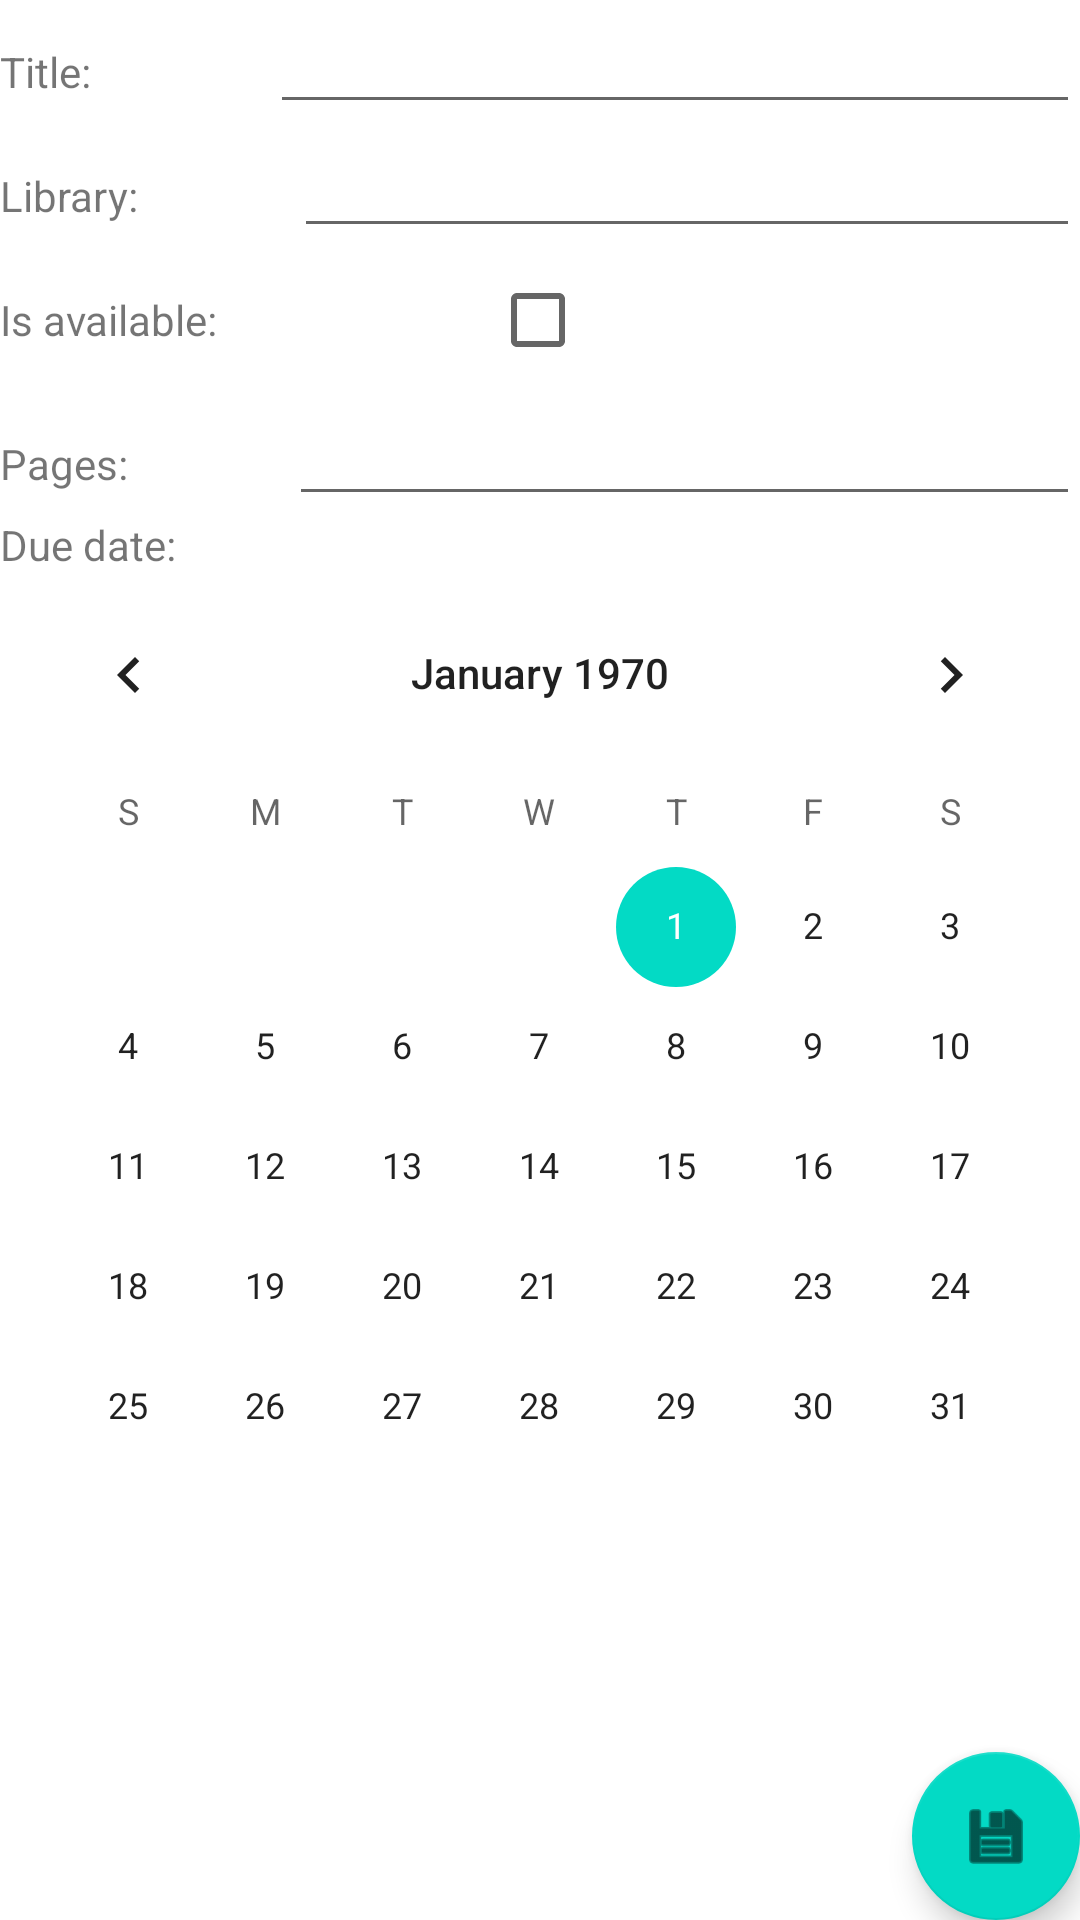

Produce the Android XML layout that renders to this screen, including the resource entries it uses.
<!-- AndroidManifest.xml: application theme Theme.Androidapp -->
<!-- res/layout/fragment_book_edit.xml -->
<?xml version="1.0" encoding="utf-8"?>
<FrameLayout xmlns:android="http://schemas.android.com/apk/res/android"
    xmlns:app="http://schemas.android.com/apk/res-auto"
    xmlns:tools="http://schemas.android.com/tools"
    android:layout_width="match_parent"
    android:layout_height="match_parent"
    tools:context=".book.book.BookEditFragment">

    <ProgressBar
        android:id="@+id/progress"
        android:layout_width="match_parent"
        android:layout_height="wrap_content"
        android:indeterminate="true"
        android:visibility="gone" />

    <com.google.android.material.floatingactionbutton.FloatingActionButton
        android:id="@+id/fab"
        android:layout_width="wrap_content"
        android:layout_height="wrap_content"
        android:layout_gravity="bottom|end"
        android:layout_margin="@dimen/fab_margin"
        android:src="@android:drawable/ic_menu_save" />

    <LinearLayout
        android:layout_width="match_parent"
        android:layout_height="match_parent"
        android:orientation="vertical">

        <LinearLayout
            android:layout_width="match_parent"
            android:layout_height="wrap_content"
            android:orientation="horizontal">

            <TextView
                android:layout_width="wrap_content"
                android:layout_height="wrap_content"
                android:layout_weight="1"
                android:text="@string/title" />

            <EditText
                android:id="@+id/titleEdit"
                android:layout_width="wrap_content"
                android:layout_height="wrap_content"
                android:layout_weight="1"
                android:ems="10"
                android:inputType="textPersonName" />
        </LinearLayout>

        <LinearLayout
            android:layout_width="match_parent"
            android:layout_height="wrap_content"
            android:orientation="horizontal">

            <TextView
                android:layout_width="wrap_content"
                android:layout_height="wrap_content"
                android:layout_weight="1"
                android:text="@string/library" />

            <EditText
                android:id="@+id/libraryEdit"
                android:layout_width="wrap_content"
                android:layout_height="wrap_content"
                android:layout_weight="1"
                android:ems="10"
                android:inputType="textPersonName" />
        </LinearLayout>

        <LinearLayout
            android:layout_width="match_parent"
            android:layout_height="wrap_content"
            android:orientation="horizontal">

            <TextView
                android:layout_width="15dp"
                android:layout_height="wrap_content"
                android:layout_weight="1"
                android:text="@string/isAvailable" />

            <CheckBox
                android:id="@+id/isAvailableEdit"
                android:layout_width="wrap_content"
                android:layout_height="wrap_content"
                android:layout_weight="1" />
        </LinearLayout>

        <LinearLayout
            android:layout_width="match_parent"
            android:layout_height="wrap_content"
            android:orientation="horizontal">

            <TextView
                android:layout_width="wrap_content"
                android:layout_height="wrap_content"
                android:layout_weight="1"
                android:text="@string/pages" />

            <EditText
                android:id="@+id/pagesEdit"
                android:layout_width="wrap_content"
                android:layout_height="wrap_content"
                android:layout_weight="1"
                android:ems="10"
                android:inputType="number" />

        </LinearLayout>

        <LinearLayout
            android:layout_width="match_parent"
            android:layout_height="wrap_content"
            android:orientation="horizontal">

            <TextView
                android:layout_width="wrap_content"
                android:layout_height="wrap_content"
                android:layout_weight="1"
                android:text="@string/dueDate" />

        </LinearLayout>

        <CalendarView
            android:id="@+id/calendarView"
            android:layout_width="match_parent"
            android:layout_height="297dp" />
    </LinearLayout>

</FrameLayout>
<!-- resources referenced by this layout -->
<resources>
  <string name="dueDate">Due date:</string>
  <string name="isAvailable">Is available:</string>
  <string name="library">Library:</string>
  <string name="pages">Pages:</string>
  <string name="title">Title:</string>
  <style name="Theme.Androidapp" parent="Theme.MaterialComponents.DayNight.DarkActionBar">
          
          <item name="colorPrimary">@color/purple_500</item>
          <item name="colorPrimaryVariant">@color/purple_700</item>
          <item name="colorOnPrimary">@color/white</item>
          
          <item name="colorSecondary">@color/teal_200</item>
          <item name="colorSecondaryVariant">@color/teal_700</item>
          <item name="colorOnSecondary">@color/black</item>
          
          <item name="android:statusBarColor" tools:targetApi="l">?attr/colorPrimaryVariant</item>
          
      </style>
  <!-- not gathered from this repository: default colours our renderer supplied (Android Studio template values) -->
  <color name="purple_500">#FF6200EE</color>
  <color name="purple_700">#FF3700B3</color>
  <color name="teal_200">#FF03DAC5</color>
  <color name="teal_700">#FF018786</color>
  <color name="black">#FF000000</color>
  <color name="white">#FFFFFFFF</color>
</resources>
